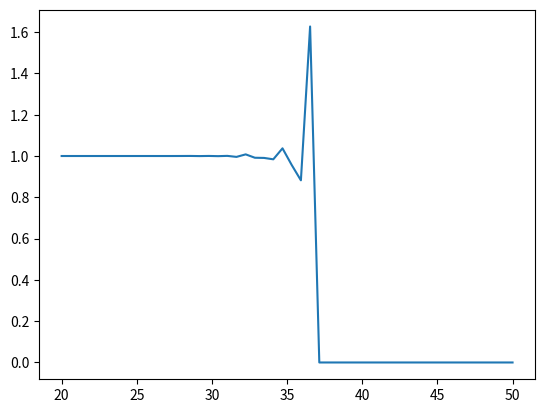

Write Python code to recreate this figure.
from matplotlib import pyplot as plt
import numpy as np

x = np.linspace(700, 800)
y = (np.e ** x) * (np.log(1 + (np.e**(x * (-1)))))

plt.plot(x, y)
plt.savefig('zad2_plot_py.png', dpi=700)
plt.clf()
x = np.linspace(20, 50)
y = (np.e ** x) * (np.log(1 + (np.e**(x * (-1)))))

plt.plot(x, y)
plt.savefig('zad2_plot_py2.png', dpi=700)
